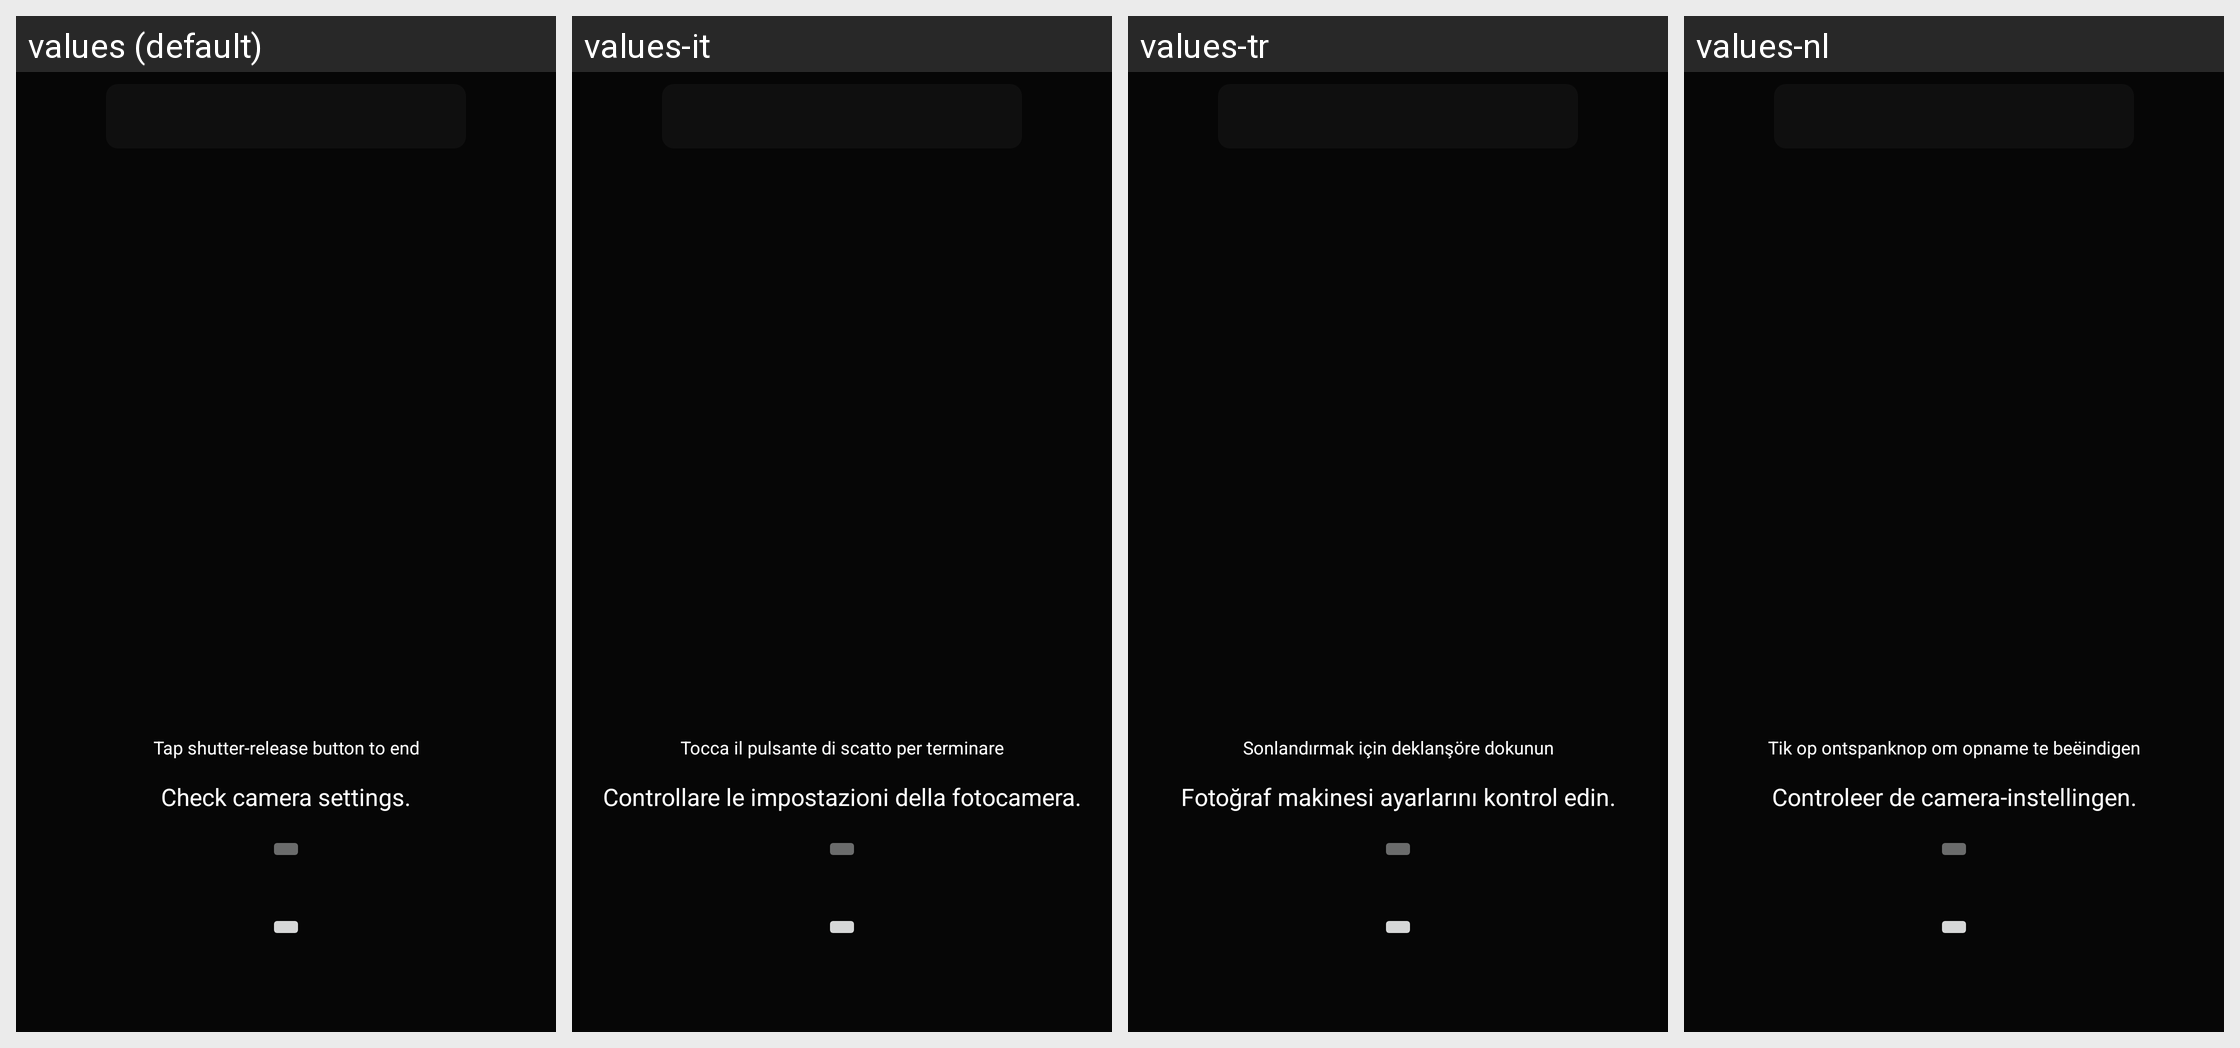

Locale-by-locale string values for the Android screen shown in this grid:
Android screen res/layout/fragment_ble_remote_controller_shooting.xml rendered under 4 locales, left to right: values (default), values-it, values-tr, values-nl. Device: Nexus 5 (rendered at 1080×1920; each locale shown at half size, 540×960, under a caption strip naming it); theme AppTheme.
Other locales in the repository, not shown: values-af, values-as, values-de, values-en-rGB, values-es, values-fr, values-hu, values-ja, values-ko, values-pa, values-ru, values-zh-rCN, values-zh-rTW.
Strings drawn on this screen, with the default value and each locale's value (text and hints the layout hard-codes, and strings that could not be matched under every locale, appear in the picture but are not listed):

MID_BLE_REMOTE_FINISH_TIME_SHOOTING
  values: Tap shutter-release button to end
  values-it: Tocca il pulsante di scatto per terminare
  values-tr: Sonlandırmak için deklanşöre dokunun
  values-nl: Tik op ontspanknop om opname te beëindigen

MID_BLE_REMOTE_CAMERA_STATE_ERROR
  values: Check camera settings.
  values-it: Controllare le impostazioni della fotocamera.
  values-tr: Fotoğraf makinesi ayarlarını kontrol edin.
  values-nl: Controleer de camera-instellingen.
